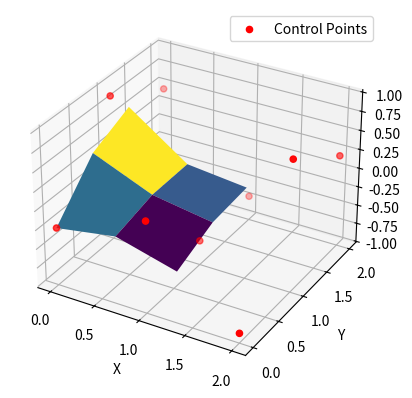

Source code (Python):
import numpy as np
import matplotlib.pyplot as plt
from mpl_toolkits.mplot3d import Axes3D

NI = 2
NJ = 2
TI = 3
TJ = 3
RESOLUTIONI = 3
RESOLUTIONJ = 3

def spline_knots(knots, n, t):
    for j in range(n + t + 1):
        if j < t:
            knots.append(0)
        elif j <= n:
            knots.append(j - t + 1)
        else:
            knots.append(n - t + 2)


def spline_blend(k, t, u, v):
    if t == 1:
        return 1.0 if u[k] <= v < u[k + 1] else 0.0
    else:
        value = 0.0
        if u[k + t - 1] != u[k]:
            value += ((v - u[k]) / (u[k + t - 1] - u[k])) * spline_blend(k, t - 1, u, v)
        if u[k + t] != u[k + 1]:
            value += ((u[k + t] - v) / (u[k + t] - u[k + 1])) * spline_blend(k + 1, t - 1, u, v)
        return value


inp = np.zeros((NI + 1, NJ + 1, 3))
outp = np.zeros((RESOLUTIONI, RESOLUTIONJ, 3))
knots_i = []
knots_j = []

np.random.seed(42)
for i in range(NI + 1):
    for j in range(NJ + 1):
        inp[i, j] = np.array([i, j, np.random.uniform(-1.0, 1.0)])

increment_i = (NI - TI + 2) / RESOLUTIONI
increment_j = (NJ - TJ + 2) / RESOLUTIONJ

spline_knots(knots_i, NI, TI)
spline_knots(knots_j, NJ, TJ)

interval_i = 0.0
for i in range(RESOLUTIONI):
    interval_j = 0.0
    for j in range(RESOLUTIONJ):
        for ki in range(NI + 1):
            for kj in range(NJ + 1):
                bi = spline_blend(ki, TI, knots_i, interval_i)
                bj = spline_blend(kj, TJ, knots_j, interval_j)
                outp[i, j] += inp[ki, kj] * (bi * bj)
        interval_j += increment_j
    interval_i += increment_i

x = outp[:, :, 0]
y = outp[:, :, 1]
z = outp[:, :, 2]

fig = plt.figure()
ax = fig.add_subplot(111, projection='3d')
ax.plot_surface(x, y, z, cmap='viridis')
ax.scatter(
    inp[:, :, 0].flatten(),
    inp[:, :, 1].flatten(),
    inp[:, :, 2].flatten(),
    color='red',
    marker='o',
    label='Control Points'
)
ax.legend()
ax.set_xlabel('X')
ax.set_ylabel('Y')
ax.set_zlabel('Z')
plt.show()